Run: headless pygame with SDL's dummy video driver; simulated clock (each Clock.tick advances the game by its frame time, no real sleeping); random seed 0; keys injected as events and as key.get_pressed() state; no mouse input; restart key R tapped at the start of phases 3 and 4.
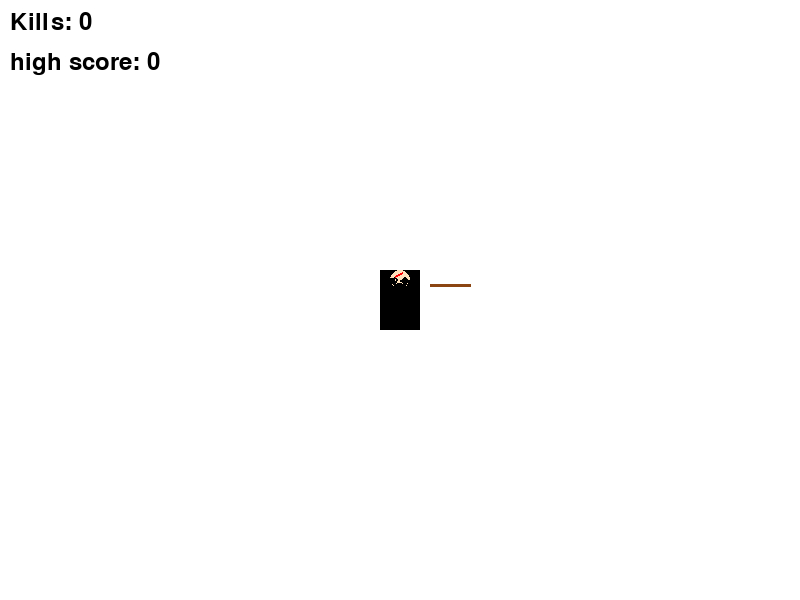
Frame 1 of 4 · flips 1–60 · no input
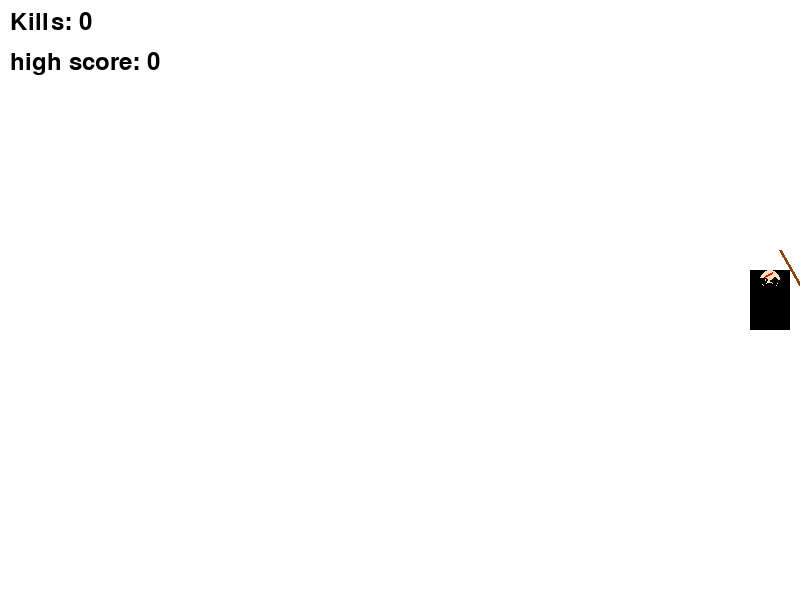
Frame 2 of 4 · flips 61–180 · tapped SPACE, RETURN · held RIGHT (→), D
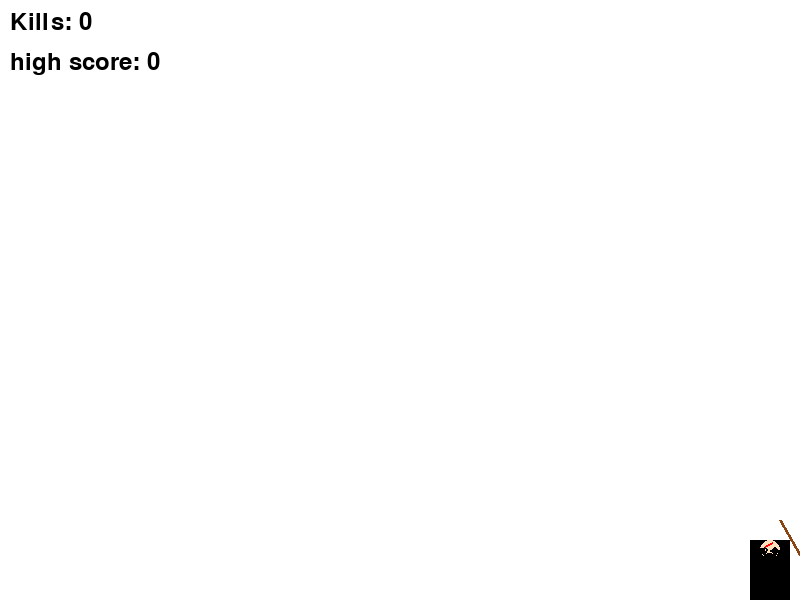
Frame 3 of 4 · flips 181–300 · tapped R · held DOWN (↓), S
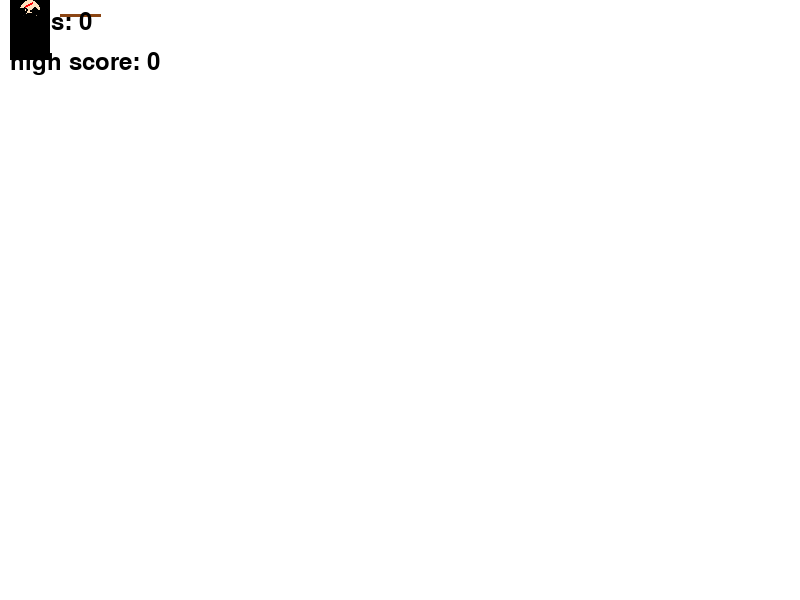
Frame 4 of 4 · flips 301–420 · tapped R · held LEFT (←), A, UP (↑), W

The pygame program that drew these frames:

import pygame
import sys
import math
import random
import time

# Initialize Pygame
pygame.init()

# Set up the display
width, height = 800, 600
screen = pygame.display.set_mode((width, height))
pygame.display.set_caption("Harry Potter vs Monsters")

# Wizard properties
wizard_x = width // 2
wizard_y = height // 2
wizard_speed = 10
wizard_size = 60
wand_angle = 0

# Wand properties
wand_length = 40
slash_duration = 10
slash_angle = 90  # Total angle of slash arc
current_slash = 0

# Spell wave properties
slash_waves = []
wave_speed = 15
wave_lifetime = 30
wave_width = 60
wave_length = 30

# Monster properties
monsters = []
monster_size = 50
monster_speed = 2
max_monsters = 10
spawn_interval = 5  # seconds
last_spawn_time = time.time()
monsters_to_spawn = 1

# Kill counter
kill_count = 0

high_score = 0

# Game state
game_over = False
invincible = False

# Thunderbolt properties
thunderbolt_active = False
thunderbolt_start_time = 0
thunderbolt_duration = 2  # Thunderbolt lasts for 2 seconds
thunderbolt_cooldown = 10  # Thunderbolt cooldown is 10 seconds
last_thunderbolt_time = 0
thunderbolt_radius = 100

# Arrow key press counters
up_arrow_press_count = 0
down_arrow_press_count = 0
arrow_press_time = 2  # seconds to press 10 times
last_arrow_press_time = 0

# Colors
BLACK = (0, 0, 0)
GRAY = (128, 128, 128)
DARK_GRAY = (64, 64, 64)
SILVER = (192, 192, 192)
GOLD = (255, 215, 0)
BLUE = (0, 0, 255)
RED = (255, 0, 0)
WHITE = (255, 255, 255)
BROWN = (139, 69, 19)
SKIN = (255, 224, 189)
PURPLE = (128, 0, 128)

# Game loop
running = True
clock = pygame.time.Clock()


def draw_wizard(surface, x, y, size):
    # Robe
    pygame.draw.rect(surface, BLACK, (int(x - size / 3), int(y - size / 2), int(size / 1.5), int(size)))

    # Face
    pygame.draw.circle(surface, SKIN, (int(x), int(y - size / 3)), int(size / 6))

    # Hair
    pygame.draw.arc(surface, BLACK, (int(x - size / 6), int(y - size / 2), int(size / 3), int(size / 3)), 3.14,
                    2 * 3.14, 5)

    # Glasses
    pygame.draw.circle(surface, BLACK, (int(x - size / 12), int(y - size / 3)), int(size / 18), 2)
    pygame.draw.circle(surface, BLACK, (int(x + size / 12), int(y - size / 3)), int(size / 18), 2)
    pygame.draw.line(surface, BLACK, (int(x), int(y - size / 3)), (int(x + size / 12), int(y - size / 3)), 2)

    # Scar
    pygame.draw.line(surface, RED, (int(x - size / 12), int(y - size / 2.5)), (int(x + size / 24), int(y - size / 2.2)),
                     2)


def draw_wand(surface, x, y, angle):
    wand_end_x = x + math.cos(math.radians(angle)) * wand_length
    wand_end_y = y - math.sin(math.radians(angle)) * wand_length

    pygame.draw.line(surface, BROWN, (int(x), int(y)), (int(wand_end_x), int(wand_end_y)), 3)


def create_slash_wave(x, y, angle):
    dx = math.cos(math.radians(angle)) * wave_speed
    dy = -math.sin(math.radians(angle)) * wave_speed
    return [x, y, dx, dy, wave_lifetime]


def create_monster():
    side = random.choice(['top', 'bottom', 'left', 'right'])
    if side == 'top':
        x = random.randint(0, width)
        y = -monster_size
    elif side == 'bottom':
        x = random.randint(0, width)
        y = height + monster_size
    elif side == 'left':
        x = -monster_size
        y = random.randint(0, height)
    else:  # right
        x = width + monster_size
        y = random.randint(0, height)
    return [x, y]


def draw_monster(surface, x, y, size):
    # Body
    pygame.draw.circle(surface, (0, 128, 0), (int(x), int(y)), int(size / 2))

    # Eyes
    eye_size = size // 8
    pygame.draw.circle(surface, RED, (int(x - size / 4), int(y - size / 4)), eye_size)
    pygame.draw.circle(surface, RED, (int(x + size / 4), int(y - size / 4)), eye_size)

    # Mouth
    pygame.draw.arc(surface, BLACK, (int(x - size / 3), int(y), int(size / 1.5), int(size / 2)), 0, 3.14, 3)

    # Tentacles
    for i in range(4):
        angle = i * (360 / 4)
        end_x = x + math.cos(math.radians(angle)) * (size / 2)
        end_y = y + math.sin(math.radians(angle)) * (size / 2)
        pygame.draw.line(surface, (0, 100, 0), (int(x), int(y)), (int(end_x), int(end_y)), 3)


def check_collision(rect1, rect2):
    return rect1.colliderect(rect2)


def draw_thunderbolt(surface, x, y):
    # Draw thunderbolt as a vertical line
    pygame.draw.line(surface, PURPLE, (int(x), int(y - thunderbolt_radius)), (int(x), int(y + thunderbolt_radius)), 5)
    pygame.draw.line(surface, PURPLE, (int(x - 10), int(y - thunderbolt_radius + 20)),
                     (int(x + 10), int(y - thunderbolt_radius + 20)), 5)
    pygame.draw.line(surface, PURPLE, (int(x - 10), int(y + thunderbolt_radius - 20)),
                     (int(x + 10), int(y + thunderbolt_radius - 20)), 5)
    pygame.draw.line(surface, PURPLE, (int(x - 20), int(y - thunderbolt_radius + 40)),
                     (int(x + 20), int(y - thunderbolt_radius + 40)), 5)


while running:
    for event in pygame.event.get():
        if event.type == pygame.QUIT:
            running = False
        elif event.type == pygame.KEYDOWN:
            if event.key == pygame.K_SPACE and current_slash == 0 and not game_over:
                current_slash = slash_duration
                slash_waves.append(create_slash_wave(wizard_x, wizard_y, wand_angle))
            elif event.key == pygame.K_r and game_over:
                # Reset the game
                wizard_x = width // 2
                wizard_y = height // 2
                monsters = []
                slash_waves = []
                kill_count = 0
                game_over = False
                last_spawn_time = time.time()
                monsters_to_spawn = 1
                invincible = False
                thunderbolt_active = False
                up_arrow_press_count = 0
                down_arrow_press_count = 0
            elif event.key == pygame.K_UP and not game_over:
                current_time = time.time()
                if current_time - last_arrow_press_time <= arrow_press_time:
                    up_arrow_press_count += 1
                else:
                    up_arrow_press_count = 1
                last_arrow_press_time = current_time
                if up_arrow_press_count >= 10:
                    invincible = True
                    up_arrow_press_count = 0
            elif event.key == pygame.K_DOWN and not game_over:
                current_time = time.time()
                if current_time - last_arrow_press_time <= arrow_press_time:
                    down_arrow_press_count += 1
                else:
                    down_arrow_press_count = 1
                last_arrow_press_time = current_time
                if down_arrow_press_count >= 10:
                    invincible = False
                    down_arrow_press_count = 0
            elif event.key == pygame.K_2 and not game_over:
                current_time = time.time()
                if not thunderbolt_active and (current_time - last_thunderbolt_time >= thunderbolt_cooldown):
                    thunderbolt_active = True
                    thunderbolt_start_time = current_time
                    last_thunderbolt_time = current_time

    if not game_over:
        # Handle key presses for movement
        keys = pygame.key.get_pressed()
        if keys[pygame.K_a]:
            wizard_x -= wizard_speed
        if keys[pygame.K_d]:
            wizard_x += wizard_speed
        if keys[pygame.K_w]:
            wizard_y -= wizard_speed
        if keys[pygame.K_s]:
            wizard_y += wizard_speed

        # Handle key presses for wand rotation
        if keys[pygame.K_LEFT]:
            wand_angle += 5
        if keys[pygame.K_RIGHT]:
            wand_angle -= 5

        # Keep the wizard within the screen boundaries
        wizard_x = max(wizard_size // 2, min(width - wizard_size // 2, wizard_x))
        wizard_y = max(wizard_size // 2, min(height - wizard_size // 2, wizard_y))

        # Update slash animation
        if current_slash > 0:
            current_slash -= 1

        # Update slash waves
        for wave in slash_waves:
            wave[0] += wave[2]
            wave[1] += wave[3]
            wave[4] -= 1
        slash_waves = [wave for wave in slash_waves if wave[4] > 0]

        # Spawn monsters
        current_time = time.time()
        if current_time - last_spawn_time >= spawn_interval and len(monsters) < max_monsters:
            for _ in range(monsters_to_spawn):
                monsters.append(create_monster())
            last_spawn_time = current_time
            monsters_to_spawn = min(monsters_to_spawn + 1, max_monsters)

        # Update monsters
        for monster in monsters:
            dx = wizard_x - monster[0]
            dy = wizard_y - monster[1]
            distance = math.hypot(dx, dy)
            if distance != 0:
                monster[0] += (dx / distance) * monster_speed
                monster[1] += (dy / distance) * monster_speed

            # Check for collision with wizard
            if not invincible and not thunderbolt_active:
                wizard_rect = pygame.Rect(wizard_x - wizard_size / 2, wizard_y - wizard_size / 2, wizard_size,
                                          wizard_size)
                monster_rect = pygame.Rect(monster[0] - monster_size / 2, monster[1] - monster_size / 2, monster_size,
                                           monster_size)
                if check_collision(wizard_rect, monster_rect):
                    game_over = True

        # Check for collisions between slash waves and monsters
        for wave in slash_waves:
            wave_rect = pygame.Rect(wave[0] - wave_length / 2, wave[1] - wave_width / 2, wave_length, wave_width)
            for monster in monsters[:]:
                monster_rect = pygame.Rect(monster[0] - monster_size / 2, monster[1] - monster_size / 2, monster_size,
                                           monster_size)
                if check_collision(wave_rect, monster_rect):
                    monsters.remove(monster)
                    kill_count += 1

        # Update thunderbolt status
        if thunderbolt_active:
            if current_time - thunderbolt_start_time >= thunderbolt_duration:
                thunderbolt_active = False
            else:
                # Thunderbolt effect
                pygame.draw.circle(screen, PURPLE, (int(wizard_x), int(wizard_y)), thunderbolt_radius, 2)
                # Check for collisions between thunderbolt and monsters
                for monster in monsters[:]:
                    monster_rect = pygame.Rect(monster[0] - monster_size / 2, monster[1] - monster_size / 2,
                                               monster_size, monster_size)
                    thunderbolt_rect = pygame.Rect(wizard_x - thunderbolt_radius, wizard_y - thunderbolt_radius,
                                                   thunderbolt_radius * 2, thunderbolt_radius * 2)
                    if check_collision(thunderbolt_rect, monster_rect):
                        monsters.remove(monster)
                        kill_count += 1

    # Fill the screen with white
    screen.fill(WHITE)

    # Draw the wizard
    draw_wizard(screen, wizard_x, wizard_y, wizard_size)

    # Draw the wand
    if current_slash == 0:
        draw_wand(screen, wizard_x + wizard_size // 2, wizard_y - wizard_size // 4, wand_angle)
    else:
        # Animate the spell cast
        slash_progress = (slash_duration - current_slash) / slash_duration
        current_angle = wand_angle - (slash_angle / 2) + (slash_angle * slash_progress)
        draw_wand(screen, wizard_x + wizard_size // 2, wizard_y - wizard_size // 4, current_angle)

    # Draw spell effects
    for wave in slash_waves:
        wave_angle = math.atan2(-wave[3], wave[2])
        start_x = wave[0] - math.cos(wave_angle) * wave_length / 2
        start_y = wave[1] + math.sin(wave_angle) * wave_length / 2
        end_x = wave[0] + math.cos(wave_angle) * wave_length / 2
        end_y = wave[1] - math.sin(wave_angle) * wave_length / 2
        color = (random.randint(0, 255), random.randint(0, 255), random.randint(0, 255))
        pygame.draw.line(screen, color, (int(start_x), int(start_y)), (int(end_x), int(end_y)),
                         int(wave_width * (wave[4] / wave_lifetime)))

    # Draw monsters
    for monster in monsters:
        draw_monster(screen, monster[0], monster[1], monster_size)

    # Draw kill counter
    font = pygame.font.SysFont(None, 36)
    kill_text = font.render(f"Kills: {kill_count}", True, BLACK)
    screen.blit(kill_text, (10, 10))
    font = pygame.font.SysFont(None, 36)
    kill_text = font.render(f"high score: {high_score}", True, BLACK)
    screen.blit(kill_text, (10, 50))

    if game_over:
        game_over_font = pygame.font.SysFont(None, 72)
        game_over_text = game_over_font.render("Game Over", True, RED)
        retry_text = font.render("Press 'R' to try again", True, BLACK)
        screen.blit(game_over_text,
                    (width // 2 - game_over_text.get_width() // 2, height // 2 - game_over_text.get_height() // 2))
        screen.blit(retry_text, (width // 2 - retry_text.get_width() // 2, height // 2 + game_over_text.get_height()))
        high_score = max(high_score, kill_count)
        high_score_font = pygame.font.SysFont(None, 72)
        high_score_text = high_score_font.render("High Score = " + str(high_score), True, RED)
        screen.blit(high_score_text,
                    (width // 2 - high_score_text.get_width() // 2, height // 3 - high_score_text.get_height() // 2))

    if invincible:
        invincible_text = font.render("Invincible!", True, GOLD)
        screen.blit(invincible_text, (width - invincible_text.get_width() - 10, 10))

    if thunderbolt_active:
        thunderbolt_text = font.render("Thunderbolt Active!", True, PURPLE)
        screen.blit(thunderbolt_text, (width - thunderbolt_text.get_width() - 10, 50))

    # Update display
    pygame.display.flip()

    # Cap the frame rate
    clock.tick(30)

# Quit Pygame
pygame.quit()
sys.exit()
